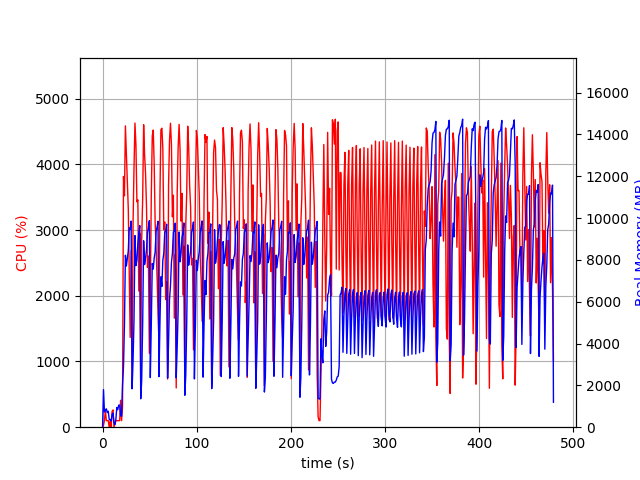

Data behind this chart, as committed beside it:
elapsed_time, nproc, cpu, mem_real, mem_virtual
4.863739013671875e-05, 1, 0.0, 9.996, 3186
1.008, 15, 30.8, 1796, 6723
2.022, 4, 102.1, 728.4, 2420
3.031, 4, 260.1, 820.3, 2665
4.039, 4, 99.1, 878.9, 2599
5.048, 3, 100.9, 700.1, 2097
6.059, 3, 99.1, 762.5, 2209
7.068, 4, 2.0, 374.1, 1929
8.077, 3, 99.1, 350.6, 1653
9.086, 3, 3.0, 301.9, 1600
10.1, 4, 237.0, 595.9, 2214
11.1, 6, 262.5, 676.9, 2528
12.11, 3, 2.0, 224.6, 1480
13.13, 1, 53.4, 126.5, 934.2
14.14, 1, 98.8, 368.5, 1894
15.15, 1, 100.7, 938.5, 3180
16.16, 1, 99.8, 836.5, 3180
17.17, 1, 98.8, 1054, 2668
18.19, 1, 99.8, 1054, 2668
19.2, 1, 409.2, 537.4, 8342
20.21, 1, 99.7, 537.4, 8342
21.22, 1, 304.7, 2023, 9374
22.25, 1, 3815, 2894, 11166
23.26, 1, 3520, 4856, 11254
24.28, 1, 4585, 8220, 19421
25.31, 1, 4170, 7702, 19493
26.33, 1, 3796, 8088, 19495
27.36, 1, 3316, 8433, 19618
28.37, 1, 2280, 9525, 19698
29.38, 1, 1366, 9466, 19698
30.39, 1, 2686, 9854, 19698
31.4, 1, 615.4, 1835, 19698
32.41, 1, 3092, 3180, 19698
33.42, 1, 3947, 5119, 19698
34.44, 1, 4628, 9160, 19924
35.47, 1, 4292, 7725, 19939
36.5, 1, 3430, 7987, 19939
37.5, 1, 3459, 8774, 19942
38.53, 1, 2071, 9281, 19942
39.55, 1, 2952, 9635, 19942
40.56, 1, 646.0, 1357, 20454
41.57, 1, 2848, 2219, 19942
42.62, 1, 3478, 4960, 19942
43.65, 1, 4602, 8911, 20133
44.67, 1, 4143, 7775, 20147
45.69, 1, 3859, 8096, 20147
46.7, 1, 3347, 8469, 20147
47.71, 1, 2431, 9315, 20147
48.72, 1, 2605, 9523, 20147
49.73, 1, 1124, 9877, 20147
50.74, 1, 2022, 2369, 20147
51.8, 1, 3536, 4911, 20147
52.82, 1, 4432, 7827, 20296
53.86, 1, 4522, 7557, 20306
54.88, 1, 4003, 8095, 20306
55.88, 1, 3107, 8366, 20306
56.9, 1, 2727, 9363, 20306
57.9, 1, 2295, 9561, 20306
58.92, 1, 1755, 9847, 20306
59.93, 1, 1311, 2417, 20306
... 412 more rows
